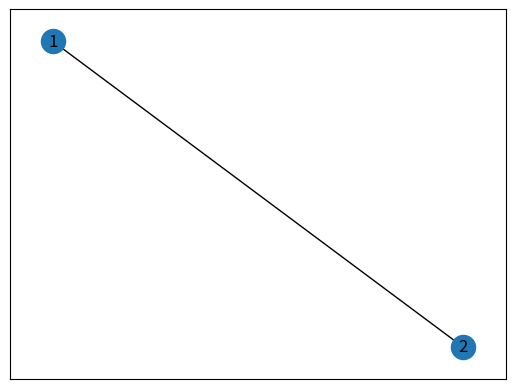

This chart was generated by the following Python code:
# coding=utf-8

import networkx as nx

import matplotlib.pyplot as  plt

G=nx.Graph()

G.add_edge(1,2)

nx.draw_networkx(G)

plt.show()
